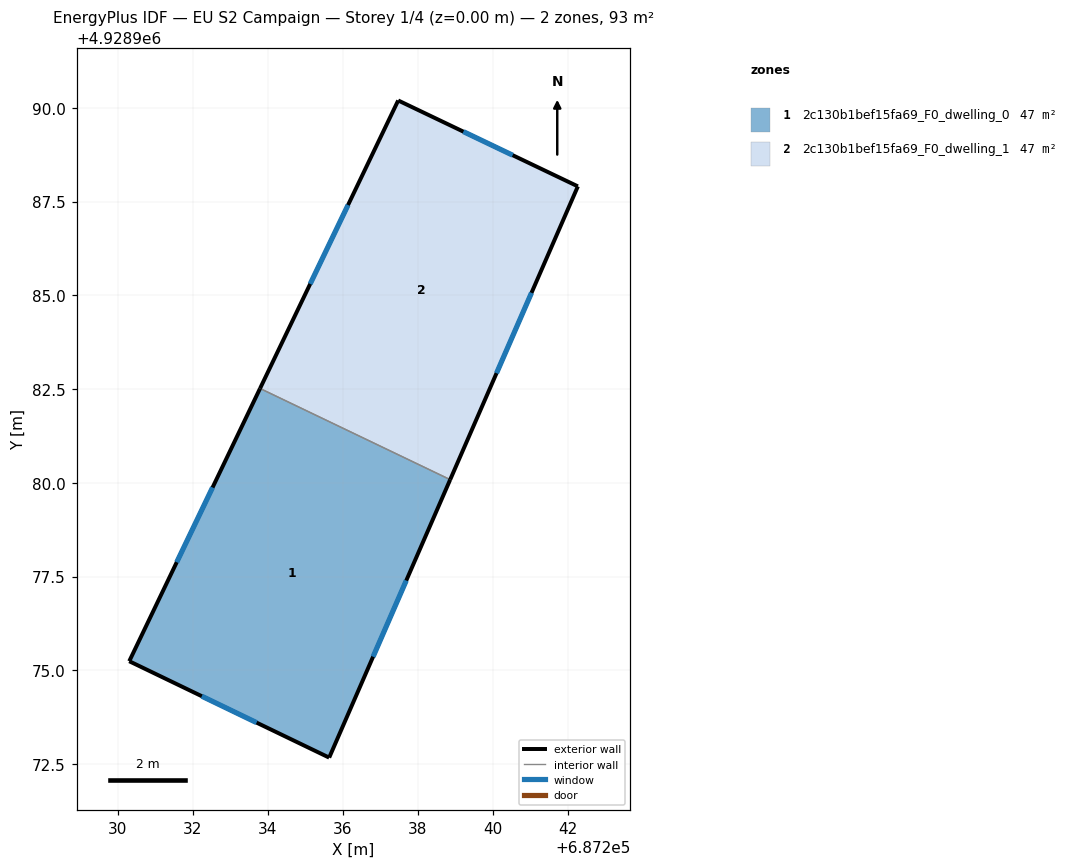
=== STOREY PLAN SPEC (per zone: floor XY polygon, exterior-wall plan segments, windows/doors) ===
zone 1: 2c130b1bef15fa69_F0_dwelling_0  (46.6 m²)
  floor: (687238.86, 4928980.09) (687235.63, 4928972.67) (687230.30, 4928975.25) (687233.79, 4928982.52)
  exterior wall: (687235.63, 4928972.67) – (687238.86, 4928980.09)  [8.1 m]
    window: (687236.80, 4928975.36) – (687237.69, 4928977.40)  [1.8 m²]
  exterior wall: (687230.30, 4928975.25) – (687235.63, 4928972.67)  [5.9 m]
    window: (687232.24, 4928974.31) – (687233.70, 4928973.61)  [1.3 m²]
  exterior wall: (687233.79, 4928982.52) – (687230.30, 4928975.25)  [8.1 m]
    window: (687232.53, 4928979.88) – (687231.57, 4928977.88)  [1.8 m²]
  interior walls: 1
zone 2: 2c130b1bef15fa69_F0_dwelling_1  (46.6 m²)
  floor: (687242.26, 4928987.91) (687238.86, 4928980.09) (687233.79, 4928982.52) (687237.47, 4928990.20)
  exterior wall: (687237.47, 4928990.20) – (687233.79, 4928982.52)  [8.5 m]
    window: (687236.14, 4928987.41) – (687235.13, 4928985.30)  [1.9 m²]
  exterior wall: (687242.26, 4928987.91) – (687237.47, 4928990.20)  [5.3 m]
    window: (687240.53, 4928988.74) – (687239.21, 4928989.36)  [1.2 m²]
  exterior wall: (687238.86, 4928980.09) – (687242.26, 4928987.91)  [8.5 m]
    window: (687240.10, 4928982.92) – (687241.03, 4928985.07)  [1.9 m²]
  interior walls: 1

=== DERIVED (storey summary) ===
Building: EU S2 Campaign
Storey: 1 of 4  (floor level z = 0.00 m)
Storey gross floor area: 93.1 m²
Zones on this storey: 2
  - 2c130b1bef15fa69_F0_dwelling_0: floor 46.6 m²; exterior wall 22.1 m (66.2 m²); 3 window(s) 5.0 m²; WWR 7.5%
  - 2c130b1bef15fa69_F0_dwelling_1: floor 46.6 m²; exterior wall 22.4 m (67.1 m²); 3 window(s) 5.0 m²; WWR 7.5%
Zone adjacency (shared interzone walls):
  - 2c130b1bef15fa69_F0_dwelling_0 ↔ 2c130b1bef15fa69_F0_dwelling_1